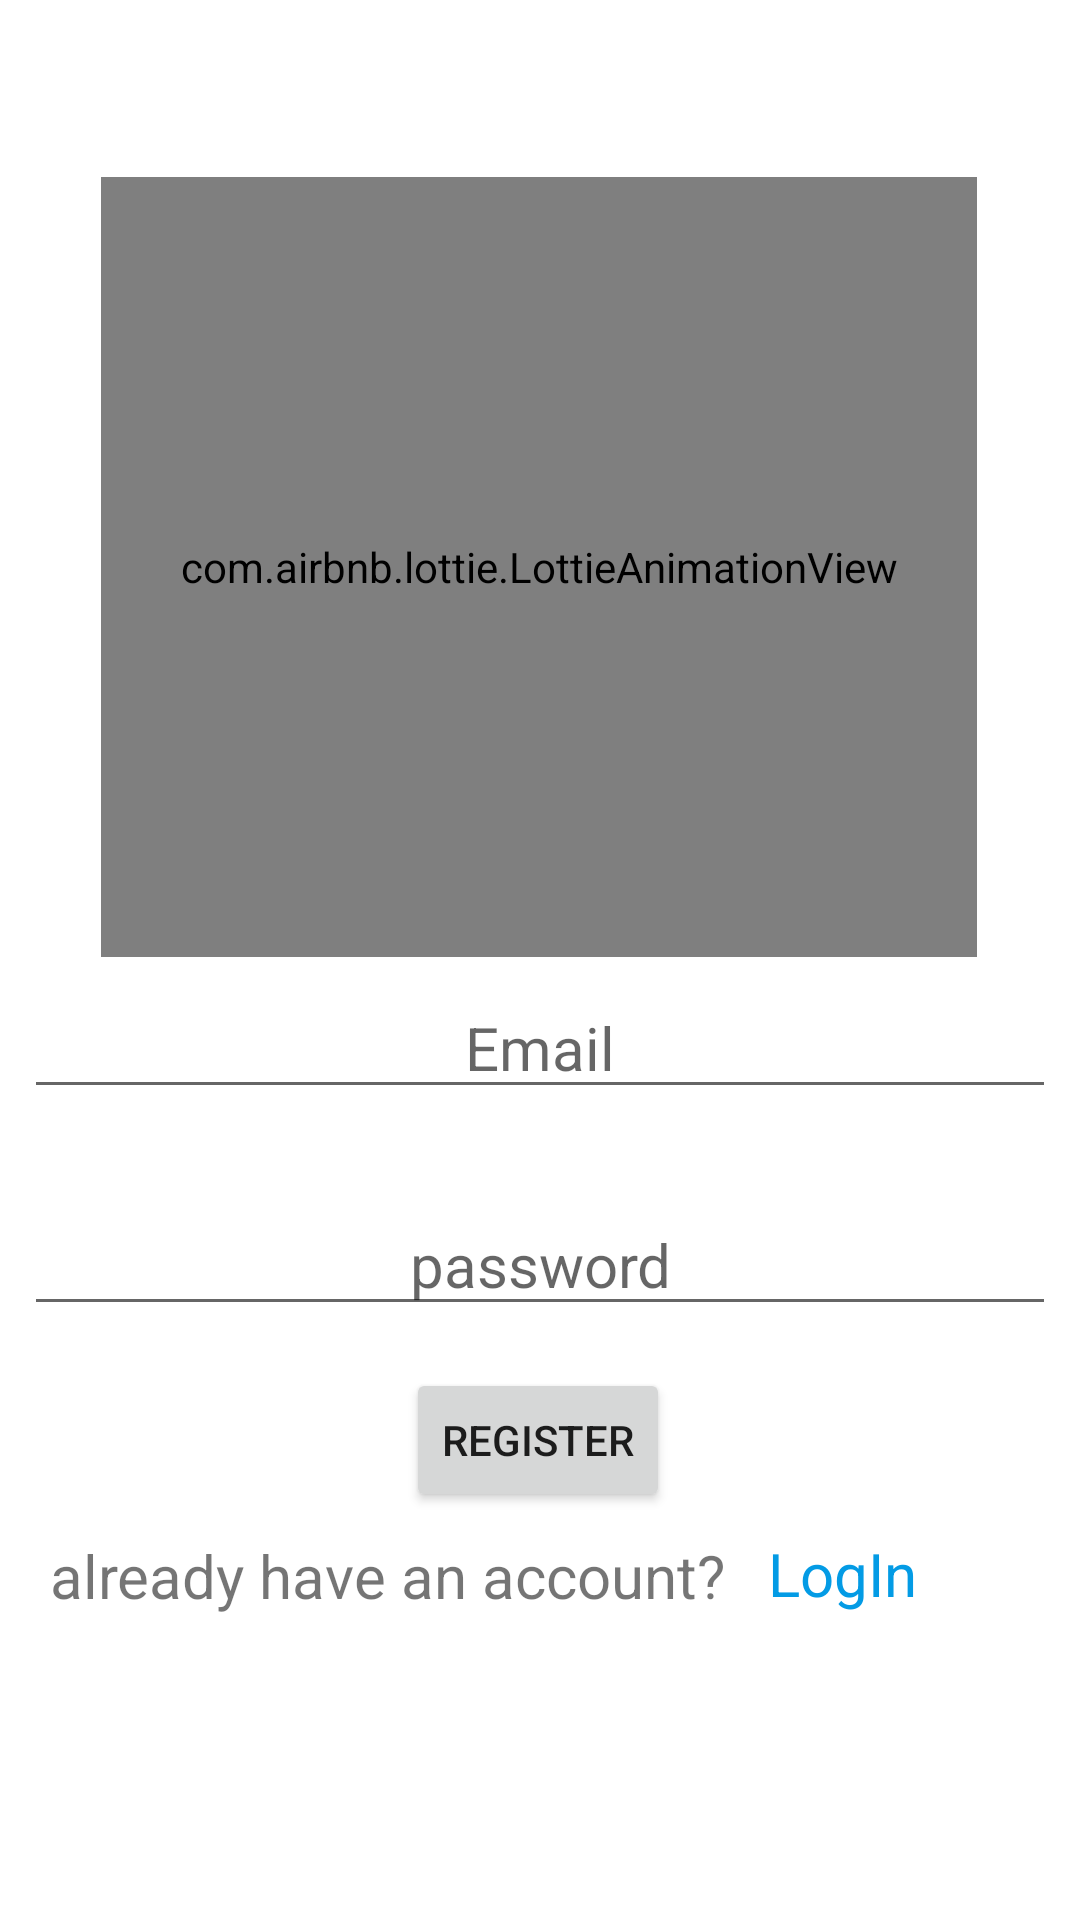

Layout XML and referenced resources for this Android screen:
<!-- AndroidManifest.xml: application theme Theme.TestF -->
<!-- res/layout/fragment_registration.xml -->
<?xml version="1.0" encoding="utf-8"?>
<layout xmlns:android="http://schemas.android.com/apk/res/android"
    xmlns:app="http://schemas.android.com/apk/res-auto"
    xmlns:tools="http://schemas.android.com/tools">

    <data>

    </data>

    <FrameLayout
        android:layout_width="match_parent"
        android:layout_height="match_parent"
        tools:context=".fragment.RegistrationFragment">


        <androidx.constraintlayout.widget.ConstraintLayout
            android:layout_width="match_parent"
            android:layout_height="match_parent">


            <com.airbnb.lottie.LottieAnimationView
                android:id="@+id/animationView"
                android:layout_width="292dp"
                android:layout_height="260dp"
                android:layout_marginTop="52dp"
                app:layout_constraintBottom_toTopOf="@+id/email"
                app:layout_constraintEnd_toEndOf="parent"
                app:layout_constraintHorizontal_bias="0.495"
                app:layout_constraintStart_toStartOf="parent"
                app:layout_constraintTop_toTopOf="parent"
                app:lottie_autoPlay="true"
                app:lottie_loop="true"
                app:lottie_rawRes="@raw/studying"
                tools:ignore="MissingClass" />

            <EditText
                android:id="@+id/email"
                android:layout_width="match_parent"
                android:layout_height="wrap_content"
                android:layout_marginStart="8dp"
                android:layout_marginTop="8dp"
                android:layout_marginEnd="8dp"
                android:hint="Email"
                android:textAlignment="center"
                android:textSize="20sp"
                app:layout_constraintBottom_toBottomOf="parent"
                app:layout_constraintEnd_toEndOf="parent"
                app:layout_constraintHorizontal_bias="1.0"
                app:layout_constraintStart_toStartOf="parent"
                app:layout_constraintTop_toTopOf="parent"
                app:layout_constraintVertical_bias="0.54" />

            <EditText
                android:id="@+id/password"
                android:layout_width="match_parent"
                android:layout_height="wrap_content"
                android:layout_marginStart="8dp"
                android:layout_marginTop="8dp"
                android:layout_marginEnd="8dp"
                android:hint="password"
                android:inputType="textPassword"
                android:textAlignment="center"
                android:textSize="20sp"
                app:layout_constraintBottom_toBottomOf="parent"
                app:layout_constraintEnd_toEndOf="parent"
                app:layout_constraintHorizontal_bias="0.0"
                app:layout_constraintStart_toStartOf="parent"
                app:layout_constraintTop_toTopOf="parent"
                app:layout_constraintVertical_bias="0.663" />

            <Button
                android:id="@+id/register"
                android:layout_width="wrap_content"
                android:layout_height="wrap_content"
                android:text="REGISTER"
                app:layout_constraintBottom_toBottomOf="parent"
                app:layout_constraintEnd_toEndOf="parent"
                app:layout_constraintHorizontal_bias="0.498"
                app:layout_constraintStart_toStartOf="parent"
                app:layout_constraintTop_toBottomOf="@+id/password"
                app:layout_constraintVertical_bias="0.094" />

            <TextView
                android:id="@+id/alrleadysign"
                android:layout_width="247dp"
                android:layout_height="28dp"
                android:layout_marginStart="8dp"
                android:layout_marginTop="8dp"
                android:layout_marginEnd="8dp"
                android:text="already have an account? "
                android:textAlignment="center"
                android:textSize="20sp"
                app:layout_constraintBottom_toBottomOf="parent"
                app:layout_constraintEnd_toEndOf="parent"
                app:layout_constraintHorizontal_bias="0.0"
                app:layout_constraintStart_toStartOf="parent"
                app:layout_constraintTop_toTopOf="parent"
                app:layout_constraintVertical_bias="0.834" />

            <TextView
                android:id="@+id/singIn"
                android:layout_width="75dp"
                android:layout_height="36dp"
                android:layout_marginTop="8dp"
                android:layout_marginEnd="8dp"
                android:clickable="true"
                android:contextClickable="true"
                android:text="LogIn"
                android:textColor="#039BE5"
                android:textSize="20sp"
                app:layout_constraintBottom_toBottomOf="parent"
                app:layout_constraintEnd_toEndOf="parent"
                app:layout_constraintHorizontal_bias="0.041"
                app:layout_constraintStart_toEndOf="@+id/alrleadysign"
                app:layout_constraintTop_toTopOf="parent"
                app:layout_constraintVertical_bias="0.844" />

        </androidx.constraintlayout.widget.ConstraintLayout>
    </FrameLayout>
</layout>
<!-- resources referenced by this layout -->
<resources>
  <style name="Theme.TestF" parent="Theme.MaterialComponents.DayNight.DarkActionBar">
          
          <item name="colorPrimary">@color/purple_500</item>
          <item name="colorPrimaryVariant">@color/purple_700</item>
          <item name="colorOnPrimary">@color/white</item>
          
          <item name="colorSecondary">@color/teal_200</item>
          <item name="colorSecondaryVariant">@color/teal_700</item>
          <item name="colorOnSecondary">@color/black</item>
          
          <item name="android:statusBarColor" tools:targetApi="l">?attr/colorPrimaryVariant</item>
          
      </style>
  <color name="purple_500">#2596BE</color>
  <color name="purple_700">#1B87AE</color>
  <color name="white">#263238</color>
  <color name="teal_200">#9499b7</color>
  <color name="teal_700">#9499b7</color>
  <color name="black">#263238</color>
</resources>
